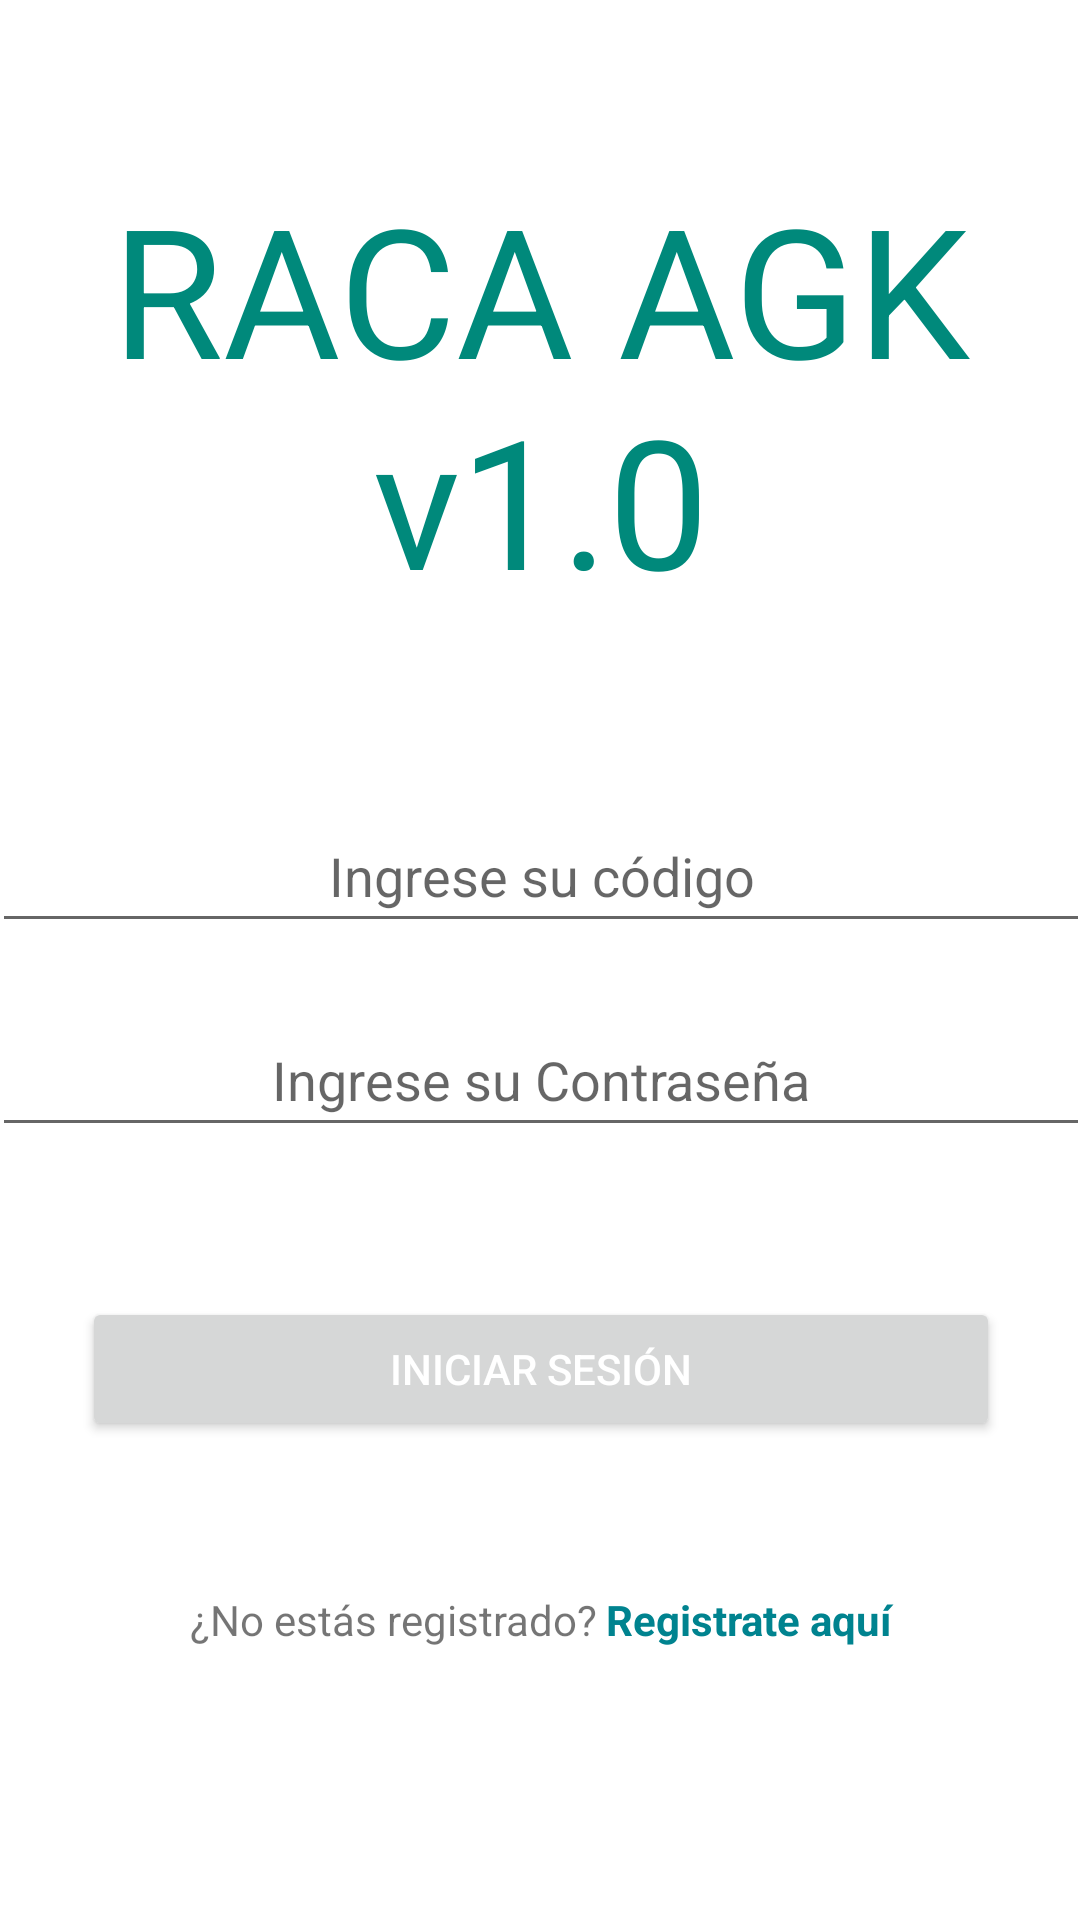

This screen was rendered from an Android layout file. Write that file and the resources it references.
<!-- AndroidManifest.xml: application theme Theme.RACALOGIN -->
<!-- res/layout/activity_login.xml -->
<?xml version="1.0" encoding="utf-8"?>
<androidx.constraintlayout.widget.ConstraintLayout xmlns:android="http://schemas.android.com/apk/res/android"
    xmlns:app="http://schemas.android.com/apk/res-auto"
    xmlns:tools="http://schemas.android.com/tools"
    android:layout_width="match_parent"
    android:layout_height="match_parent"
    tools:context=".login">

    <ScrollView
        android:layout_width="386dp"
        android:layout_height="528dp"
        app:layout_constraintBottom_toBottomOf="parent"
        app:layout_constraintEnd_toEndOf="parent"
        app:layout_constraintStart_toStartOf="parent"
        app:layout_constraintTop_toTopOf="parent">

        <LinearLayout
            android:layout_width="match_parent"
            android:layout_height="wrap_content"
            android:gravity="center"
            android:orientation="vertical">

            <TextView
                android:id="@+id/textView4"
                android:layout_width="match_parent"
                android:layout_height="wrap_content"
                android:gravity="center"
                android:paddingBottom="50dp"
                android:text="@string/logo_RACA"
                android:textColor="#00897B"
                android:textSize="60sp" />

            <EditText
                android:id="@+id/txt_id"
                android:layout_width="match_parent"
                android:layout_height="wrap_content"
                android:layout_margin="10dp"
                android:ems="10"
                android:gravity="center"
                android:hint="@string/txt_id"
                android:importantForAutofill="no"
                android:inputType="number"
                android:minHeight="48dp"
                tools:ignore="TextContrastCheck,TextContrastCheck,TextContrastCheck" />

            <EditText
                android:id="@+id/txt_pwd"
                android:layout_width="match_parent"
                android:layout_height="wrap_content"
                android:layout_margin="10dp"
                android:ems="10"
                android:gravity="center"
                android:hint="@string/txt_pwd"
                android:importantForAutofill="no"
                android:inputType="textPassword"
                android:minHeight="48dp"
                tools:ignore="TextContrastCheck,TextContrastCheck" />

            <Button
                android:id="@+id/btn_register"
                android:layout_width="match_parent"
                android:layout_height="wrap_content"
                android:layout_margin="40dp"
                android:text="@string/btn_Login"
                android:textColor="#FFFFFF" />

            <LinearLayout
                android:layout_width="match_parent"
                android:layout_height="42dp"
                android:orientation="horizontal"
                android:padding="10dp">

                <TextView
                    android:id="@+id/textView"
                    android:layout_width="wrap_content"
                    android:layout_height="wrap_content"
                    android:layout_weight="1"
                    android:gravity="end"
                    android:text="@string/registrado" />

                <TextView
                    android:id="@+id/tv_iralogin"
                    android:layout_width="wrap_content"
                    android:layout_height="wrap_content"
                    android:layout_weight="1"
                    android:clickable="false"
                    android:focusable="true"
                    android:text="@string/lv_registrar"
                    android:textColor="#00838F"
                    android:textStyle="bold"
                    tools:ignore="TouchTargetSizeCheck" />
            </LinearLayout>

        </LinearLayout>
    </ScrollView>

</androidx.constraintlayout.widget.ConstraintLayout>
<!-- resources referenced by this layout -->
<resources>
  <string name="btn_Login">Iniciar sesión</string>
  <string name="logo_RACA">RACA AGK v1.0</string>
  <string name="lv_registrar">Registrate aquí</string>
  <string name="registrado">"¿No estás registrado? "</string>
  <string name="txt_id">Ingrese su código</string>
  <string name="txt_pwd"> Ingrese su Contraseña</string>
  <style name="Theme.RACALOGIN" parent="Theme.MaterialComponents.DayNight.NoActionBar">
          
          <item name="colorPrimary">@color/purple_500</item>
          <item name="colorPrimaryVariant">@color/purple_700</item>
          <item name="colorOnPrimary">@color/white</item>
          
          <item name="colorSecondary">@color/teal_200</item>
          <item name="colorSecondaryVariant">@color/teal_700</item>
          <item name="colorOnSecondary">@color/black</item>
          
          <item name="android:statusBarColor" tools:targetApi="l">?attr/colorPrimaryVariant</item>
          
      </style>
  <!-- not gathered from this repository: default colours our renderer supplied (Android Studio template values) -->
  <color name="purple_500">#FF6200EE</color>
  <color name="purple_700">#FF3700B3</color>
  <color name="teal_200">#FF03DAC5</color>
  <color name="teal_700">#FF018786</color>
  <color name="black">#FF000000</color>
  <color name="white">#FFFFFFFF</color>
</resources>
